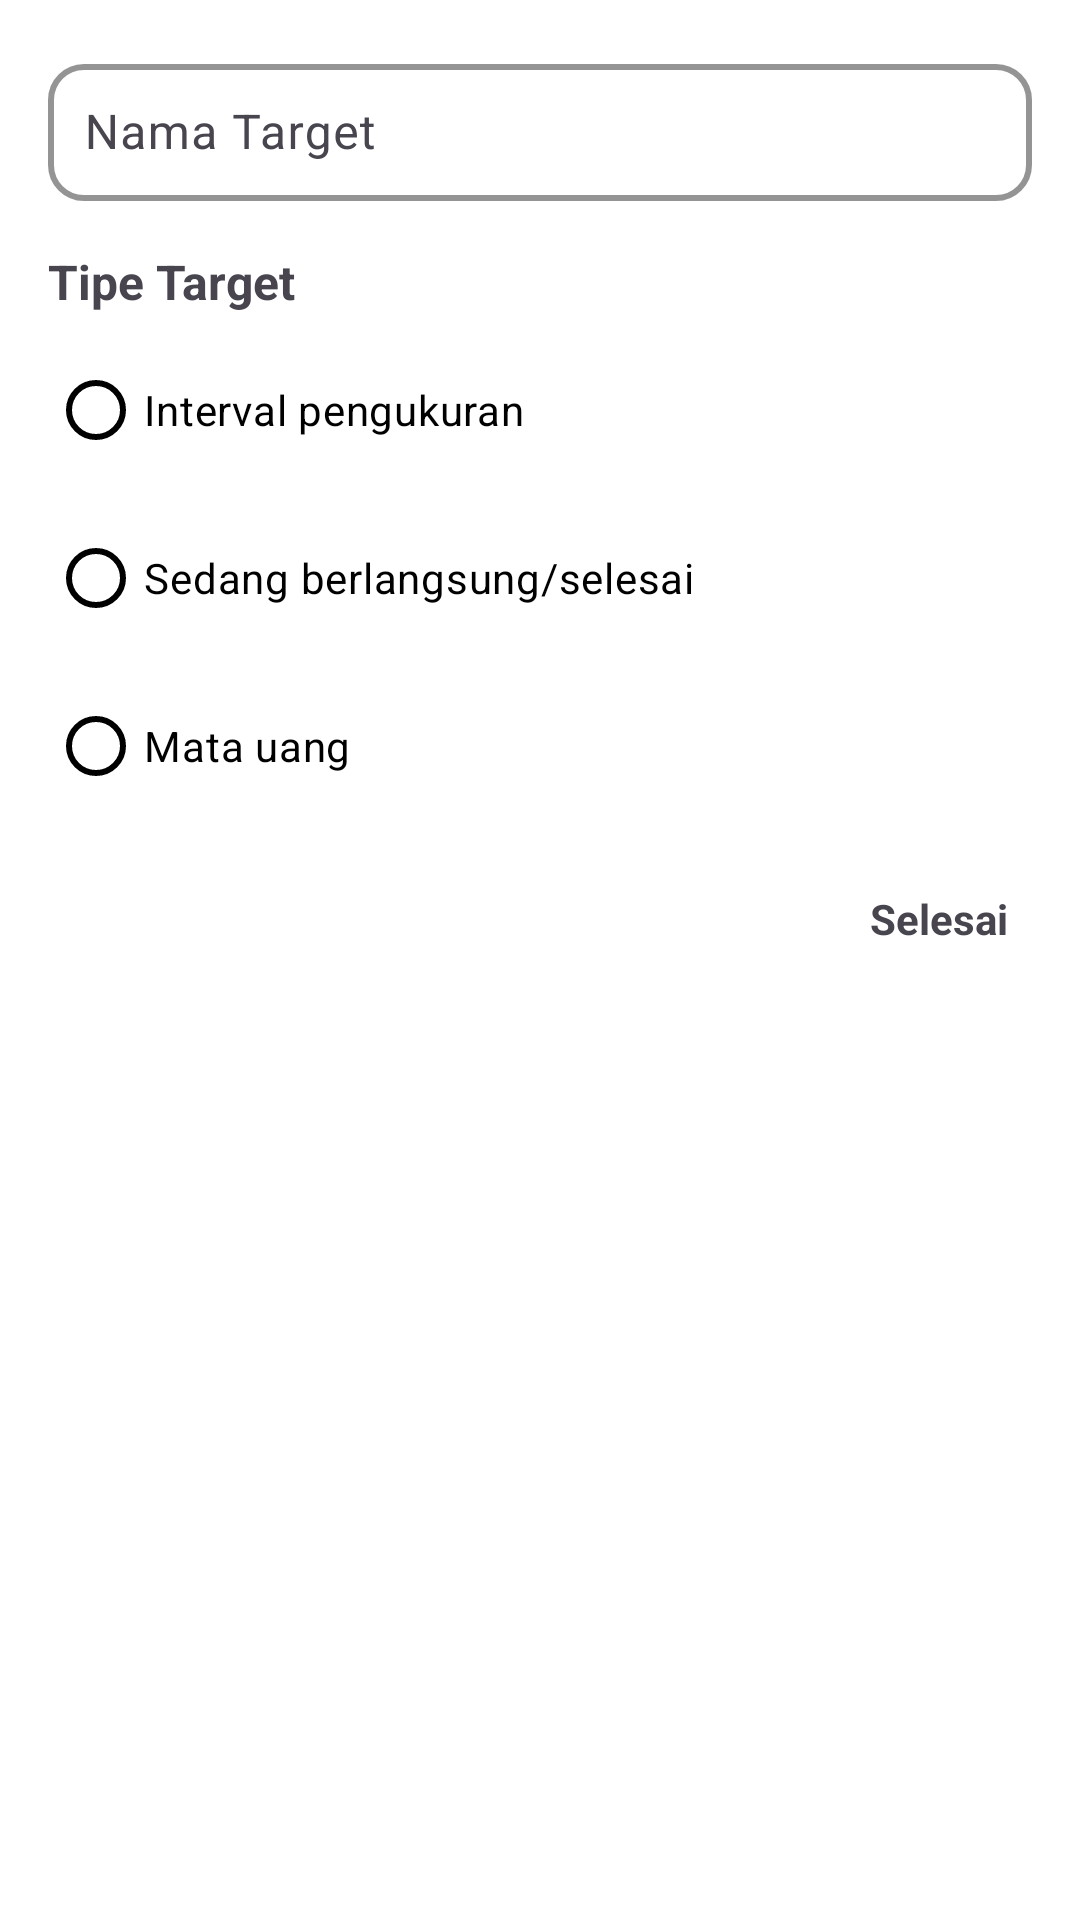

Android layout source for this screen:
<!-- AndroidManifest.xml: application theme Theme.TasksApp -->
<!-- res/layout/dialog_add_target.xml -->
<?xml version="1.0" encoding="utf-8"?>
<LinearLayout
    xmlns:android="http://schemas.android.com/apk/res/android"
    xmlns:app="http://schemas.android.com/apk/res-auto"
    android:layout_width="match_parent"
    android:layout_height="wrap_content"
    android:orientation="vertical"
    android:padding="16dp"
    android:background="@drawable/rounded_background_white">

    
    <com.google.android.material.textfield.TextInputLayout
        android:id="@+id/dl_add_target"
        android:layout_width="match_parent"
        android:layout_height="wrap_content"
        android:layout_marginBottom="16dp"
        app:boxCornerRadiusBottomEnd="12dp"
        app:boxCornerRadiusBottomStart="12dp"
        app:boxCornerRadiusTopEnd="12dp"
        app:boxCornerRadiusTopStart="12dp"
        app:boxStrokeColor="@color/blue"
        app:boxStrokeWidth="2dp"
        app:hintTextColor="@color/blue"
        android:hint="Nama Target">

        <com.google.android.material.textfield.TextInputEditText
            android:id="@+id/et_nama_target"
            android:layout_width="match_parent"
            android:layout_height="wrap_content"
            android:hint=""
            android:padding="12dp"
            android:textColor="@color/black"
            android:textSize="16sp" />
    </com.google.android.material.textfield.TextInputLayout>

    
    <TextView
        android:id="@+id/tv_tipe_target"
        android:layout_width="match_parent"
        android:layout_height="wrap_content"
        android:text="Tipe Target"
        android:textColor="@color/blue"
        android:textSize="16sp"
        android:textStyle="bold"
        android:layout_marginBottom="8dp" />

    
    <RadioGroup
        android:id="@+id/rg_tipe_target"
        android:layout_width="match_parent"
        android:layout_height="wrap_content">

        


            <RadioButton
                android:id="@+id/rb_interval_pengukuran"
                android:layout_width="wrap_content"
                android:layout_height="wrap_content"
                android:textColor="@color/black"
                android:text="Interval pengukuran"
                app:buttonTint="@color/radio_button_selector"
                android:layout_marginBottom="8dp">

            </RadioButton>

            <LinearLayout
                android:id="@+id/intervalLayout"
                android:layout_width="match_parent"
                android:layout_height="wrap_content"
                android:orientation="horizontal"
                android:paddingStart="32dp"
                android:visibility="gone">

                <EditText
                    android:id="@+id/et_mulai"
                    android:layout_width="40dp"
                    android:layout_height="40dp"
                    android:hint="0"
                    android:background="@drawable/rounded_edittext_button"
                    android:inputType="number"
                    android:textColor="@color/black"
                    android:gravity="center"
                    android:layout_marginEnd="8dp" />

                <TextView
                    android:layout_width="wrap_content"
                    android:layout_height="wrap_content"
                    android:text="→"
                    android:textSize="50sp"
                    android:textColor="@color/blue"
                    android:gravity="center_vertical" />

                <EditText
                    android:id="@+id/et_target"
                    android:layout_width="40dp"
                    android:layout_height="40dp"
                    android:hint="5"
                    android:background="@drawable/rounded_edittext_button"
                    android:inputType="number"
                    android:textColor="@color/black"
                    android:gravity="center"
                    android:layout_marginStart="8dp" />
            </LinearLayout>


        
        <RadioButton
            android:id="@+id/rb_sedang_berlangsung"
            android:layout_width="match_parent"
            android:textColor="@color/black"
            android:layout_height="wrap_content"
            android:text="Sedang berlangsung/selesai"
            app:buttonTint="@color/radio_button_selector"
            android:layout_marginBottom="8dp" />

        <com.google.android.material.button.MaterialButtonToggleGroup
            android:id="@+id/layout_sedang_berlangsung"
            android:layout_width="wrap_content"
            android:layout_height="wrap_content"
            android:visibility="gone"
            android:layout_marginStart="32dp"
            android:layout_marginTop="8dp"
            app:singleSelection="true"
            app:selectionRequired="true">

            <com.google.android.material.button.MaterialButton
                android:id="@+id/btn_berlangsung"
                android:layout_width="wrap_content"
                android:layout_height="wrap_content"
                android:text="Berlangsung"
                android:textColor="@color/white"
                android:textSize="14sp"
                app:cornerRadius="16dp"
                app:backgroundTint="@color/blue"
                app:strokeColor="@color/blue"
                app:strokeWidth="2dp"
                app:checkedIconTint="@color/white"
                app:iconTint="@color/white" />

            <com.google.android.material.button.MaterialButton
                android:id="@+id/btn_selesai"
                android:layout_width="wrap_content"
                android:layout_height="wrap_content"
                android:text="Selesai"
                android:textColor="@color/black"
                android:textSize="14sp"
                app:cornerRadius="16dp"
                app:backgroundTint="@color/white"
                app:strokeColor="@color/blue"
                app:strokeWidth="2dp"
                app:checkedIconTint="@color/white"
                app:iconTint="@color/blue" />
        </com.google.android.material.button.MaterialButtonToggleGroup>



        
        <RadioButton
            android:id="@+id/rb_mata_uang"
            android:layout_width="match_parent"
            android:textColor="@color/black"
            android:layout_height="wrap_content"
            android:text="Mata uang"
            app:buttonTint="@color/radio_button_selector" />
    </RadioGroup>
    <LinearLayout
        android:id="@+id/layout_mata_uang"
        android:layout_width="match_parent"
        android:layout_height="wrap_content"
        android:orientation="horizontal"
        android:padding="16dp"
        android:gravity="center_vertical"
        android:visibility="gone">

        
        <LinearLayout
            android:layout_width="wrap_content"
            android:layout_height="wrap_content"
            android:orientation="vertical"
            android:layout_marginEnd="16dp"
            android:gravity="center">

            <TextView
                android:id="@+id/tv_mulai_label"
                android:layout_width="wrap_content"
                android:layout_height="wrap_content"
                android:text="Mulai"
                android:textSize="12sp"
                android:textColor="@color/black" />

            <EditText
                android:id="@+id/et_mulai_uang"
                android:layout_width="80dp"
                android:layout_height="wrap_content"
                android:hint="Rp 0"
                android:textSize="16sp"
                android:background="@drawable/rounded_edittext_button"
                android:padding="8dp"
                android:gravity="center"
                android:inputType="number"
                android:textColor="@color/black" />
        </LinearLayout>

        
        <TextView
            android:id="@+id/tv_arrow"
            android:layout_width="wrap_content"
            android:layout_height="wrap_content"
            android:text="→"
            android:textSize="24sp"
            android:textColor="@color/blue"
            android:layout_marginEnd="16dp" />

        
        <LinearLayout
            android:layout_width="wrap_content"
            android:layout_height="wrap_content"
            android:orientation="vertical"
            android:gravity="center">

            <TextView
                android:id="@+id/tv_target_label"
                android:layout_width="wrap_content"
                android:layout_height="wrap_content"
                android:text="Target"
                android:textSize="12sp"
                android:textColor="@color/black" />

            <EditText
                android:id="@+id/et_target_uang"
                android:layout_width="100dp"
                android:layout_height="wrap_content"
                android:hint="Rp 500.000"
                android:textSize="16sp"
                android:background="@drawable/rounded_edittext_button"
                android:padding="8dp"
                android:gravity="center"
                android:inputType="number"
                android:textColor="@color/black" />
        </LinearLayout>
    </LinearLayout>




    
    <TextView
        android:id="@+id/tv_selesai"
        android:layout_width="wrap_content"
        android:layout_height="wrap_content"
        android:text="Selesai"
        android:textColor="@color/blue"
        android:textStyle="bold"
        android:layout_gravity="end"
        android:layout_marginTop="16dp"
        android:padding="8dp"
        android:background="?selectableItemBackground" />
</LinearLayout>
<!-- resources referenced by this layout -->
<resources>
  <color name="black">#FF000000</color>
  <color name="white">#FFFFFFFF</color>
  <!-- drawable rounded_edittext_button (drawable) -->
  <shape xmlns:android="http://schemas.android.com/apk/res/android">
      <solid android:color="@color/white" />
      <corners android:radius="8dp" />
      <stroke android:width="1dp" android:color="@color/blue" />
  </shape>
  <style name="Theme.TasksApp" parent="Base.Theme.TasksApp" />
  <style name="Base.Theme.TasksApp" parent="Theme.Material3.DayNight.NoActionBar">
          
          
          <item name="android:windowBackground">@android:color/white</item>
          
          <item name="android:statusBarColor">@android:color/white</item>
          
          <item name="android:navigationBarColor">@android:color/white</item>
          
          <item name="android:windowLightStatusBar">true</item>
          
          
          <item name="android:colorBackground">@android:color/white</item>
          <item name="colorAccent">@color/purple_deep</item>
          <item name="colorPrimary">@color/purple_deep</item>
          <item name="android:editTextColor">@android:color/black</item>
          <item name="android:textColorSecondaryInverse">@color/white</item>
      </style>
  <color name="purple_deep">#5451D6</color>
</resources>
